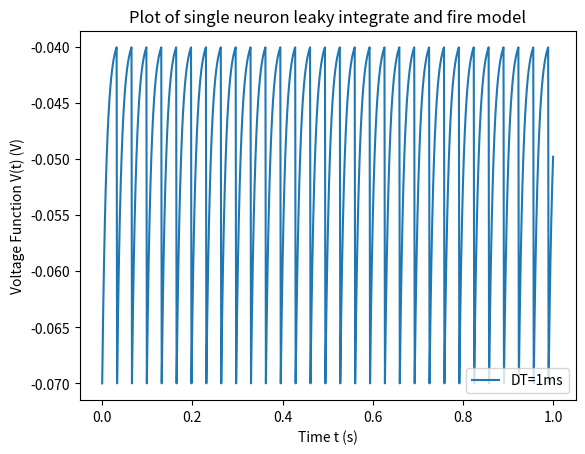
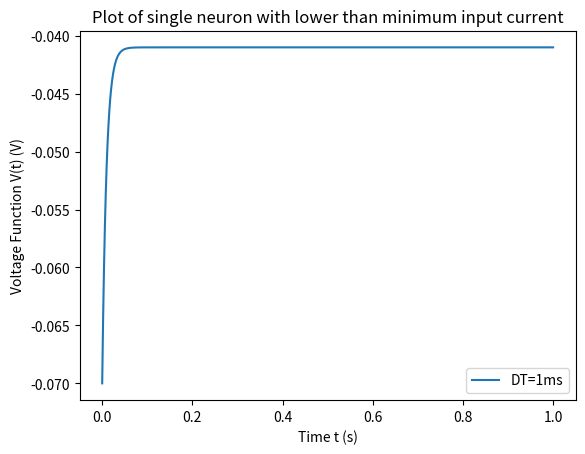
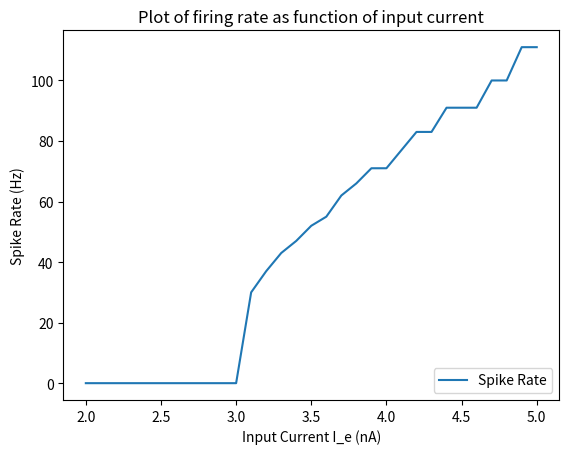
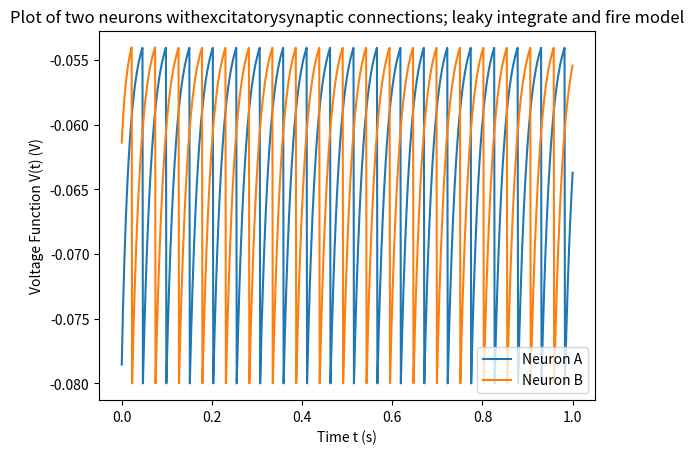
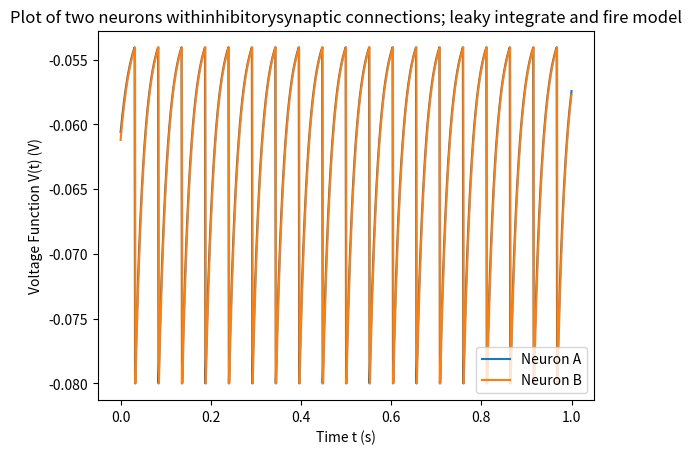

Python code for these plots, in order:
#!/usr/bin/env python2
from __future__ import print_function
import math, random
import numpy as np
import matplotlib.pyplot as plt

def euler_iafn(f, y_0, t_0, t_e, h, y_th, y_reset):
    y_n = y_0

    t_vals = np.arange(t_0, t_e + h, h)
    y_vals = []
    spike_cnt = 0

    for n in t_vals:
        t_n = n
        #print("t: ", t_n, "\ty: ", y_n)
        y_vals.append(y_n)
        y_n = y_n + h * f(t_n, y_n)
        if y_n >= y_th:
            #print('t: ', t_n, 's => Spike!')
            y_n = y_reset
            spike_cnt += 1
    
    return (t_vals, y_vals, spike_cnt)

#dv/dt
def integrate_and_fire_f(e_l__mV = -70, r_m__MOhm = 10, i__nA = 3.1, tau_m__ms = 10):
    def iaff(t, y):
        e_l = e_l__mV * (10**-3)
        r_m = r_m__MOhm * (10**6)
        i = i__nA * (10**-9)
        tau_m = tau_m__ms * (10**-3)
        v = y
        return (e_l - v + r_m * i) / tau_m
    return iaff

def part1():
    print('Running Part 1')
    v_reset = -70 * (10**-3)
    y_0 = v_reset
    t_0 = 0.0
    t_e = 1.0
    h = 1 * (10 **-3)
    v_th = -40 * (10**-3)
    plot_vals = euler_iafn(integrate_and_fire_f(), y_0, t_0, t_e, h, v_th, v_reset)
    
    plt.plot(plot_vals[0], plot_vals[1], label='DT=1ms')
    plt.title('Plot of single neuron leaky integrate and fire model')
    plt.ylabel('Voltage Function V(t) (V)')
    plt.xlabel('Time t (s)')
    plt.legend(loc=4)
    plt.show()

def part2a():
    print('Running Part 2a')
    # Actual min i = 3.00000000000001 * (10**-9)???
    r_m = 10 * (10**6)
    e_l = -70 * (10**-3)
    v_th = -40 * (10**-3)
    i = (v_th - e_l) / r_m
    print('Min current I_e for action potential (A): ', i)
    return i

def part2b(min_i_e__A):
    print('Running Part 2b')
    v_reset = -70 * (10**-3)
    y_0 = v_reset
    t_0 = 0.0
    t_e = 1.0
    h = 1 * (10 **-3)
    v_th = -40 * (10**-3)
    
    min_i_e__nA = min_i_e__A / (10**-9)

    plot_vals = euler_iafn(integrate_and_fire_f(i__nA = min_i_e__nA - 0.1), y_0, t_0, t_e, h, v_th, v_reset)
    
    plt.plot(plot_vals[0], plot_vals[1], label='DT=1ms')
    plt.title('Plot of single neuron with lower than minimum input current')
    plt.ylabel('Voltage Function V(t) (V)')
    plt.xlabel('Time t (s)')
    plt.legend(loc=4)
    plt.show()

def part2():
    print('Running Part 2')
    min_i_e = part2a()
    part2b(min_i_e)

def part3():
    print('Running Part 3')
    v_reset = -70 * (10**-3)
    y_0 = v_reset
    t_0 = 0.0
    t_e = 1.0
    h = 1 * (10 **-3)
    v_th = -40 * (10**-3)

    i_vals__nA = np.arange(2, 5.1, 0.1)
    srate_vals__Hz = []

    for i_e__nA in i_vals__nA:
        spike_cnt = euler_iafn(integrate_and_fire_f(i__nA = i_e__nA), y_0, t_0, t_e, h, v_th, v_reset)[2]
        srate_vals__Hz.append(spike_cnt / (t_e - t_0))
        print('i_e__nA:', i_e__nA, '\tSpike count:', spike_cnt, '\tSpike rate:', srate_vals__Hz[-1])

    # TODO: Better plot
    plt.plot(i_vals__nA, srate_vals__Hz, label='Spike Rate')
    plt.title('Plot of firing rate as function of input current')
    plt.ylabel('Spike Rate (Hz)')
    plt.xlabel('Input Current I_e (nA)')
    plt.legend(loc=4)
    plt.show()

def part4x(e_s, s_type):
    # Neuron params
    tau_m = 20 * (10**-3)
    e_l = -70 * (10**-3)
    v_reset = -80 * (10**-3)
    v_th = -54 * (10**-3)
    r_m_i_e = 18 * (10**-3)
    # Synapse params
    r_m_g_s = 0.15
    p_max = 0.5
    tau_s = 10 * (10**-3)
    dt = 1 * (10**-3)

    v_0 = [random.uniform(v_reset, v_th) for _ in range(2)]
    
    t_0 = 0
    t_e = 1
    t_vals = np.arange(t_0, t_e + dt, dt)

    def p_s(t, t_f):
        """" Get the opening probability of a synapse at time t with last pre-synaptic spike at time t_f. """
        return p_max * math.exp(t_f - t / tau_s)
    
    def neuron_model(t, v, t_f):
        """ Gets dV/dt of the neuron with a synaptic input. """
        return (e_l - v - r_m_g_s * p_s(t, t_f) * (v - e_s) + r_m_i_e) / tau_m

    v_vals = [ [] , [] ]
    #          \_____/

    # Need to link two neurons/functions, so can't re-use old method
    # TODO: Maybe we can - function like objects and overloads, or cheat with some globals
    v_n = list(v_0)
    t_f = [ 0.0 , 0.0 ]
    for t_n in t_vals:
        for n in range(0, 2): # Two neurons
            v_vals[n].append(v_n[n])
            v_n[n] = v_n[n] + dt * neuron_model(t_n, v_n[n], t_f[n ^ 1])
            if v_n[n] >= v_th:
                v_n[n] = v_reset
                t_f[n] = t_n
            

    plt.plot(t_vals, v_vals[0], label='Neuron A')
    plt.plot(t_vals, v_vals[1], label='Neuron B')
    plt.title('Plot of two neurons with' + s_type + 'synaptic connections; leaky integrate and fire model')
    plt.ylabel('Voltage Function V(t) (V)')
    plt.xlabel('Time t (s)')
    plt.legend(loc=4)
    plt.show()

def part4():
    print('Running Part 4')

    # Excitatory (a)
    e_s_a = 0 * (10**-3)
    # Inhibitory (b)
    e_s_b = -80 * (10**-3)

    print('Running Part 4a')
    part4x(e_s_a, 'excitatory')
    print('Running Part 4b')
    part4x(e_s_b, 'inhibitory')

if __name__ == '__main__':
    part1()
    part2()
    part3()
    part4()
